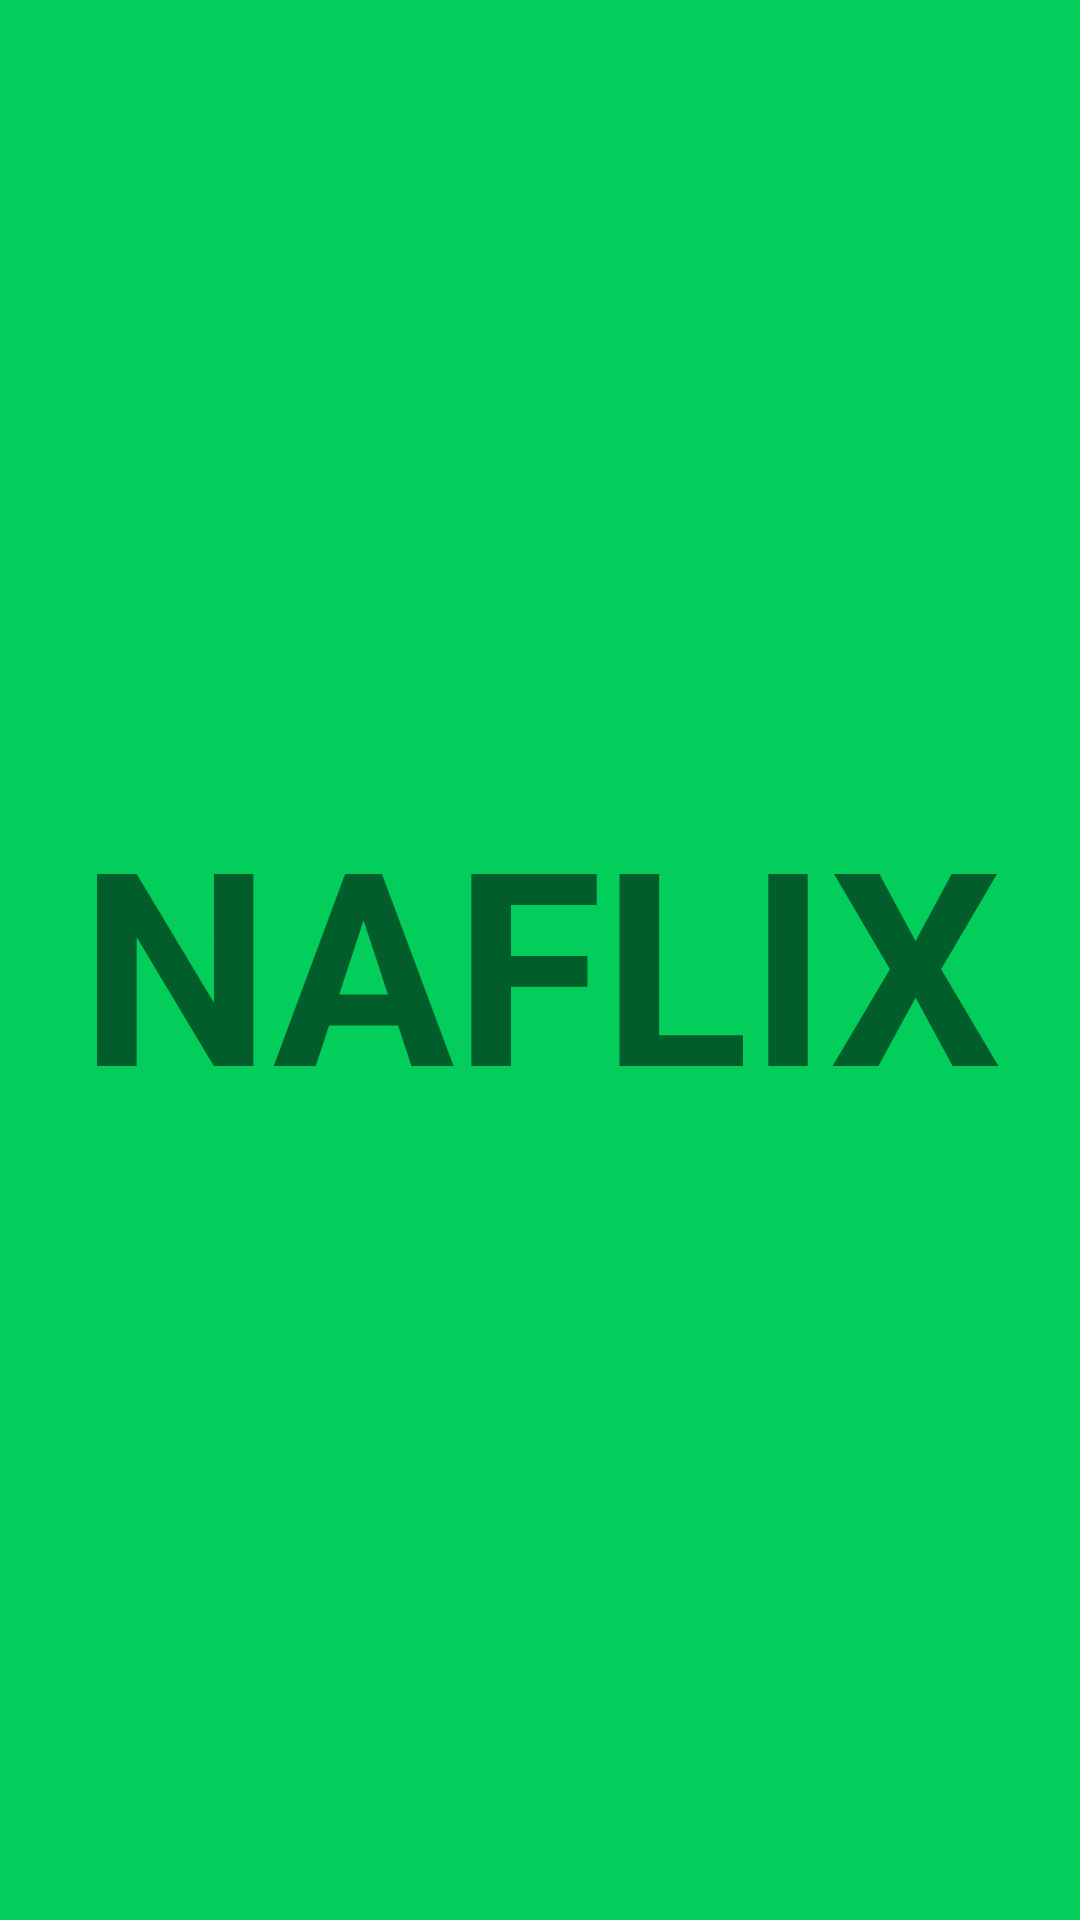

Write the Android layout XML for this screen, with the resource values it uses.
<!-- AndroidManifest.xml: application theme Theme.Navermovieapp -->
<!-- res/layout/activity_intro.xml -->
<?xml version="1.0" encoding="utf-8"?>
<LinearLayout xmlns:android="http://schemas.android.com/apk/res/android"
    android:layout_width="match_parent"
    android:layout_height="match_parent"
    android:background="@color/green">

    <TextView
        android:layout_width="match_parent"
        android:layout_height="match_parent"
        android:gravity="center"
        android:textSize="90dp"
        android:textStyle="bold"
        android:text="NAFLIX" />

</LinearLayout>
<!-- resources referenced by this layout -->
<resources>
  <color name="green">#03CE5B</color>
  <style name="Theme.Navermovieapp" parent="Theme.MaterialComponents.DayNight.DarkActionBar">
          
          <item name="colorPrimary">@color/purple_500</item>
          <item name="colorPrimaryVariant">@color/purple_700</item>
          <item name="colorOnPrimary">@color/white</item>
          
          <item name="colorSecondary">@color/teal_200</item>
          <item name="colorSecondaryVariant">@color/teal_700</item>
          <item name="colorOnSecondary">@color/black</item>
          
          <item name="android:statusBarColor" tools:targetApi="l">?attr/colorPrimaryVariant</item>
          
          <item name="windowNoTitle">true</item>
      </style>
  <color name="purple_500">#FF6200EE</color>
  <color name="purple_700">#FF3700B3</color>
  <color name="white">#FFFFFFFF</color>
  <color name="teal_200">#FF03DAC5</color>
  <color name="teal_700">#FF018786</color>
  <color name="black">#FF000000</color>
</resources>
